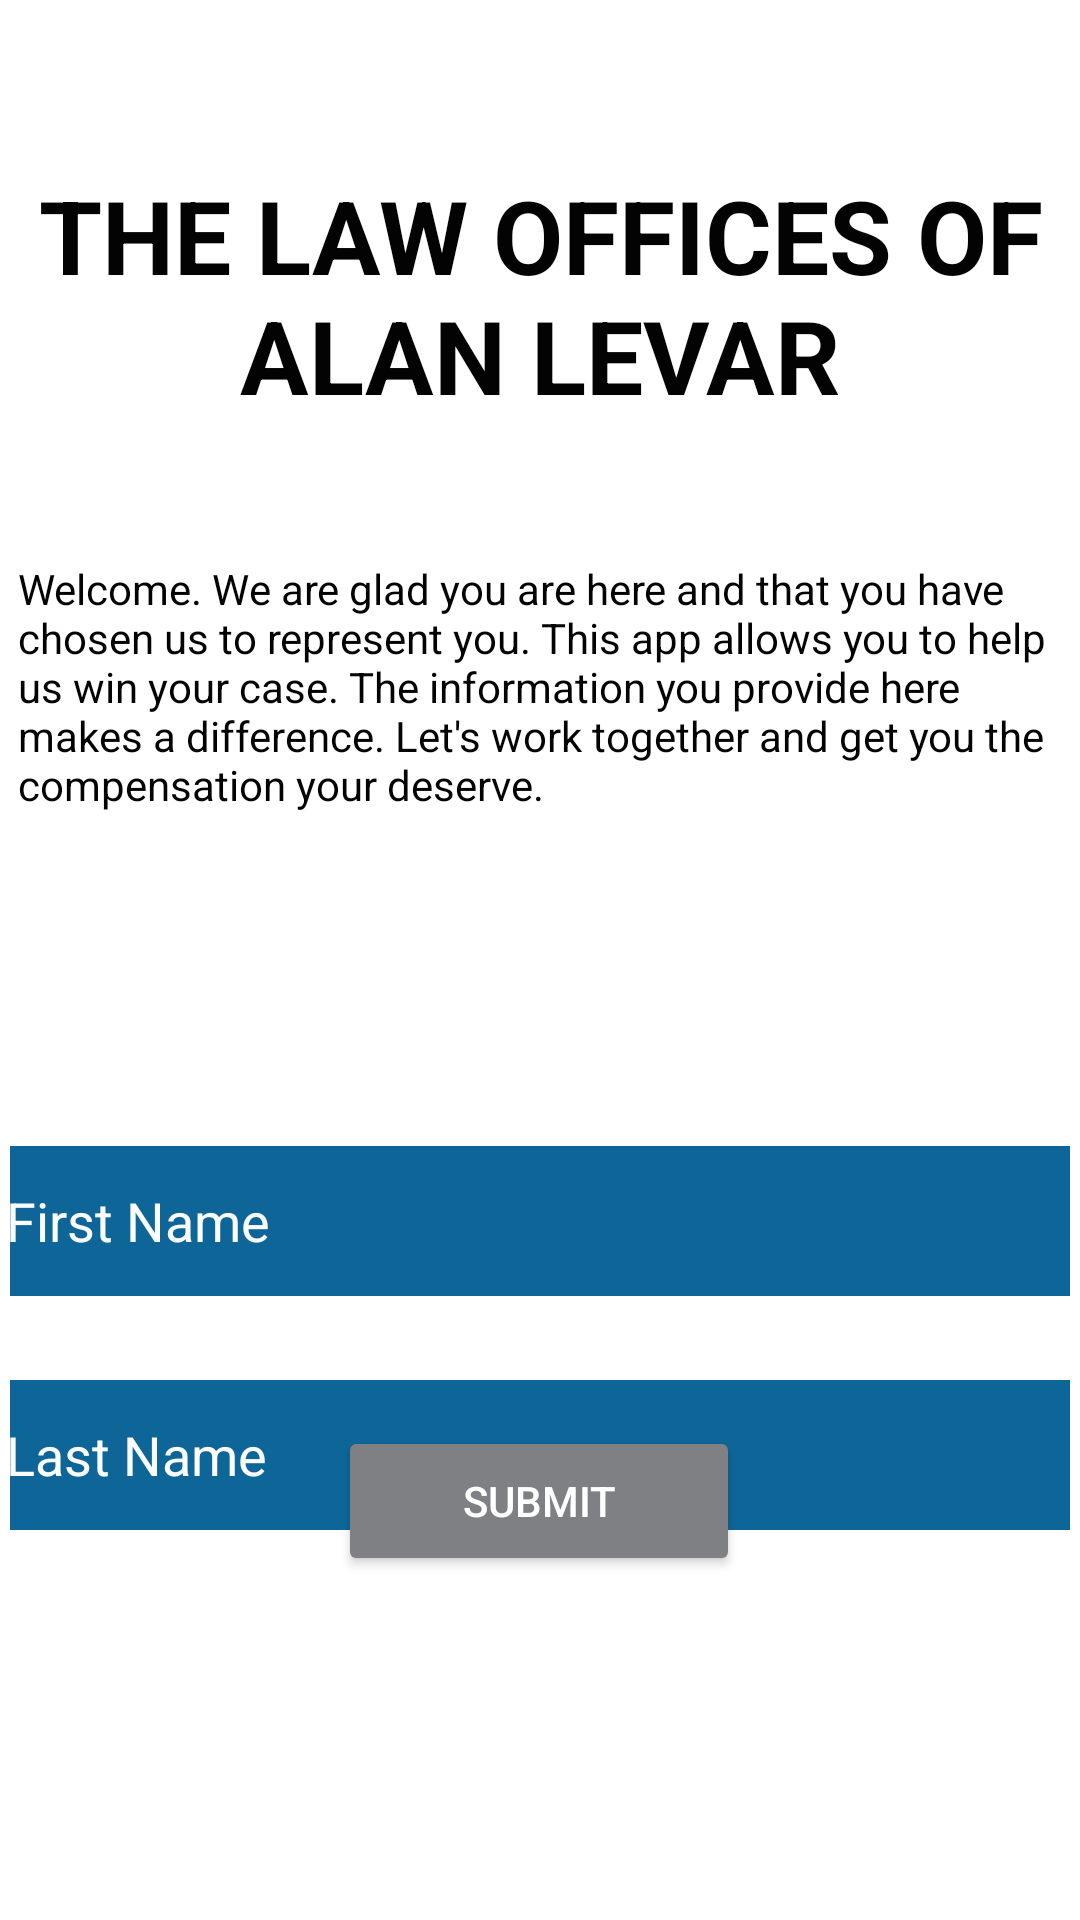

Here is an Android app screen rendered from its layout file. Give the layout XML and the strings, colors and styles it references.
<!-- AndroidManifest.xml: application theme Theme.CS246App -->
<!-- res/layout/activity_start_case.xml -->
<?xml version="1.0" encoding="utf-8"?>
<androidx.constraintlayout.widget.ConstraintLayout xmlns:android="http://schemas.android.com/apk/res/android"
    xmlns:app="http://schemas.android.com/apk/res-auto"
    xmlns:tools="http://schemas.android.com/tools"
    android:layout_width="match_parent"
    android:layout_height="match_parent"
    android:background="#FFFFFF"
    android:paddingLeft="10px"
    android:paddingRight="10px"
    tools:context=".StartCase">

    <TextView
        android:id="@+id/welcomeText"
        android:layout_width="378dp"
        android:layout_height="125dp"
        android:layout_marginTop="36dp"
        android:clickable="false"
        android:gravity="center|center_horizontal"
        android:text="The Law Offices of Alan LeVar"
        android:textAllCaps="true"
        android:textColor="#FC000000"
        android:textSize="34sp"
        android:textStyle="normal|bold"
        app:layout_constraintEnd_toEndOf="parent"
        app:layout_constraintHorizontal_bias="0.515"
        app:layout_constraintStart_toStartOf="parent"
        app:layout_constraintTop_toTopOf="parent" />

    <TextView
        android:id="@+id/textView7"
        android:layout_width="351dp"
        android:layout_height="121dp"
        android:layout_marginTop="24dp"
        android:padding="5px"
        android:paddingLeft="5px"
        android:paddingTop="5px"
        android:paddingRight="5px"
        android:text="Welcome. We are glad you are here and that you have chosen us to represent you. This app allows you to help us win your case. The information you provide here makes a difference. Let's work together and get you the compensation your deserve."
        android:textColor="#FC000000"
        app:layout_constraintEnd_toEndOf="parent"
        app:layout_constraintHorizontal_bias="0.433"
        app:layout_constraintStart_toStartOf="parent"
        app:layout_constraintTop_toBottomOf="@+id/welcomeText" />

    <EditText
        android:id="@+id/firstName"
        android:layout_width="357dp"
        android:layout_height="50dp"
        android:layout_marginTop="76dp"
        android:background="#0E6698"
        android:ems="10"
        android:hint="First Name"
        android:inputType="textPersonName"
        android:maxLength="20"
        android:textColor="#FC000000"
        android:textColorHint="#FDFCFD"
        app:layout_constraintEnd_toEndOf="parent"
        app:layout_constraintStart_toStartOf="parent"
        app:layout_constraintTop_toBottomOf="@+id/textView7" />

    <EditText
        android:id="@+id/lastName"
        android:layout_width="357dp"
        android:layout_height="50dp"
        android:layout_marginTop="28dp"
        android:background="#0E6698"
        android:ems="10"
        android:hint="Last Name"
        android:inputType="textPersonName"
        android:maxLength="20"
        android:textColor="#FC000000"
        android:textColorHint="#FDFCFD"
        app:layout_constraintEnd_toEndOf="parent"
        app:layout_constraintHorizontal_bias="0.481"
        app:layout_constraintStart_toStartOf="parent"
        app:layout_constraintTop_toBottomOf="@+id/firstName" />

    <Button
        android:id="@+id/submit"
        android:layout_width="134dp"
        android:layout_height="50dp"
        android:layout_marginBottom="120dp"
        android:onClick="startTheCase"
        android:text="Submit"
        android:textColor="#FFFFFF"
        app:backgroundTint="#7E8083"
        app:cornerRadius="40dp"
        app:layout_constraintBottom_toBottomOf="parent"
        app:layout_constraintEnd_toEndOf="parent"
        app:layout_constraintHorizontal_bias="0.498"
        app:layout_constraintStart_toStartOf="parent"
        app:layout_constraintTop_toBottomOf="@+id/lastName"
        app:layout_constraintVertical_bias="0.868" />

</androidx.constraintlayout.widget.ConstraintLayout>
<!-- resources referenced by this layout -->
<resources>
  <style name="Theme.CS246App" parent="Theme.MaterialComponents.DayNight.DarkActionBar">
          
          <item name="colorPrimary">@color/purple_500</item>
          <item name="colorPrimaryVariant">@color/purple_700</item>
          <item name="colorOnPrimary">@color/white</item>
          
          <item name="colorSecondary">@color/teal_200</item>
          <item name="colorSecondaryVariant">@color/teal_700</item>
          <item name="colorOnSecondary">@color/black</item>
          
          <item name="android:statusBarColor" tools:targetApi="l">?attr/colorPrimaryVariant</item>
          
      </style>
  <color name="purple_500">#FF6200EE</color>
  <color name="purple_700">#7E8083</color>
  <color name="white">#FFFFFFFF</color>
  <color name="teal_200">#FF03DAC5</color>
  <color name="teal_700">#FF018786</color>
  <color name="black">#FF000000</color>
</resources>
